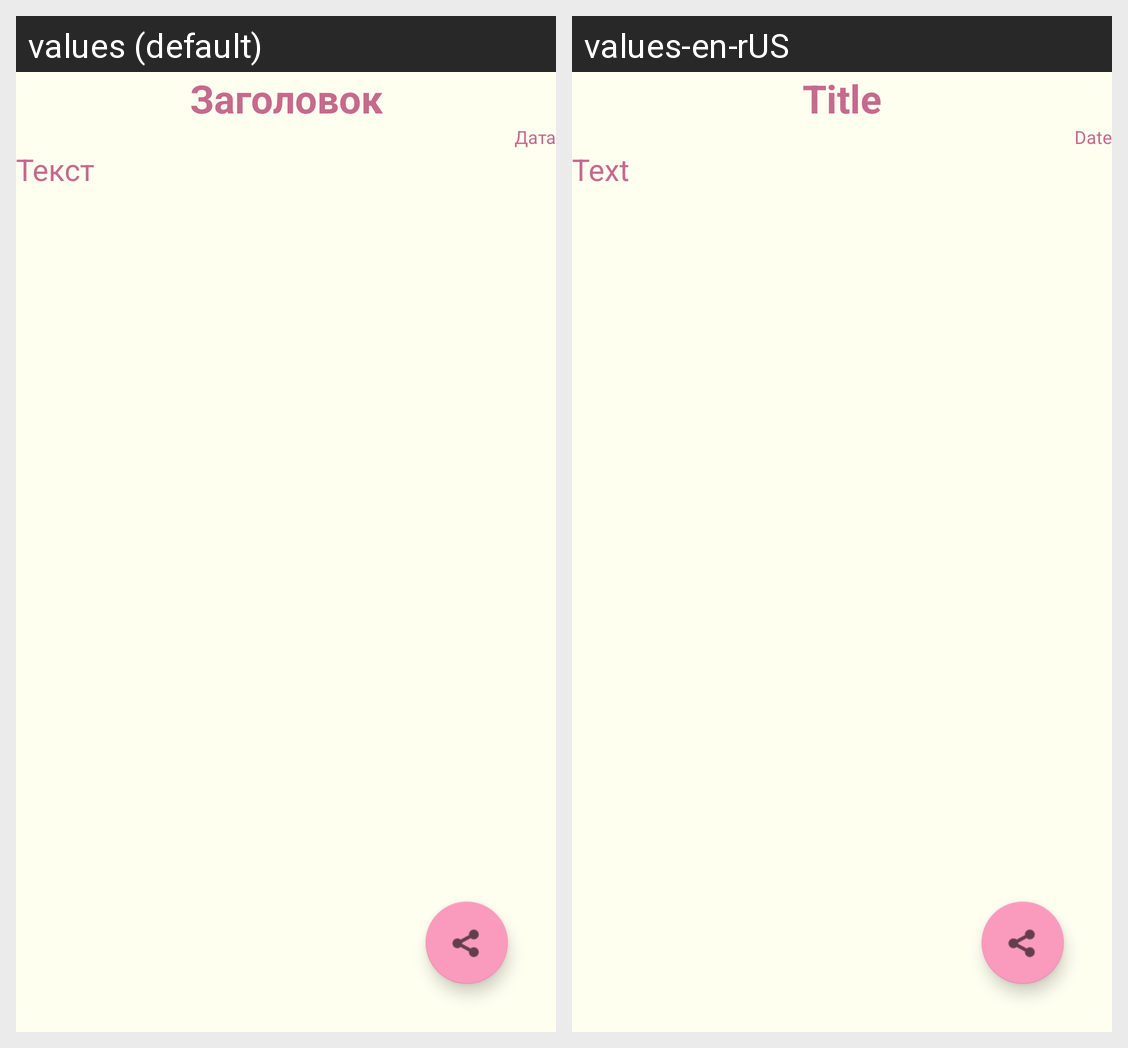

Here is an Android app screen in its default locale and in the app's own translations. Write out the translated-string differences for the strings that appear on this screen.
Android screen res/layout/fragment_show_note.xml rendered under 2 locales, left to right: values (default), values-en-rUS. Device: Nexus 5 (rendered at 1080×1920; each locale shown at half size, 540×960, under a caption strip naming it); theme Theme.MVVM.
Strings drawn on this screen, with the default value and each locale's value (text and hints the layout hard-codes, and strings that could not be matched under every locale, appear in the picture but are not listed):

title_note
  values: Заголовок
  values-en-rUS: Title

date_note
  values: Дата
  values-en-rUS: Date

text_note
  values: Текст
  values-en-rUS: Text
